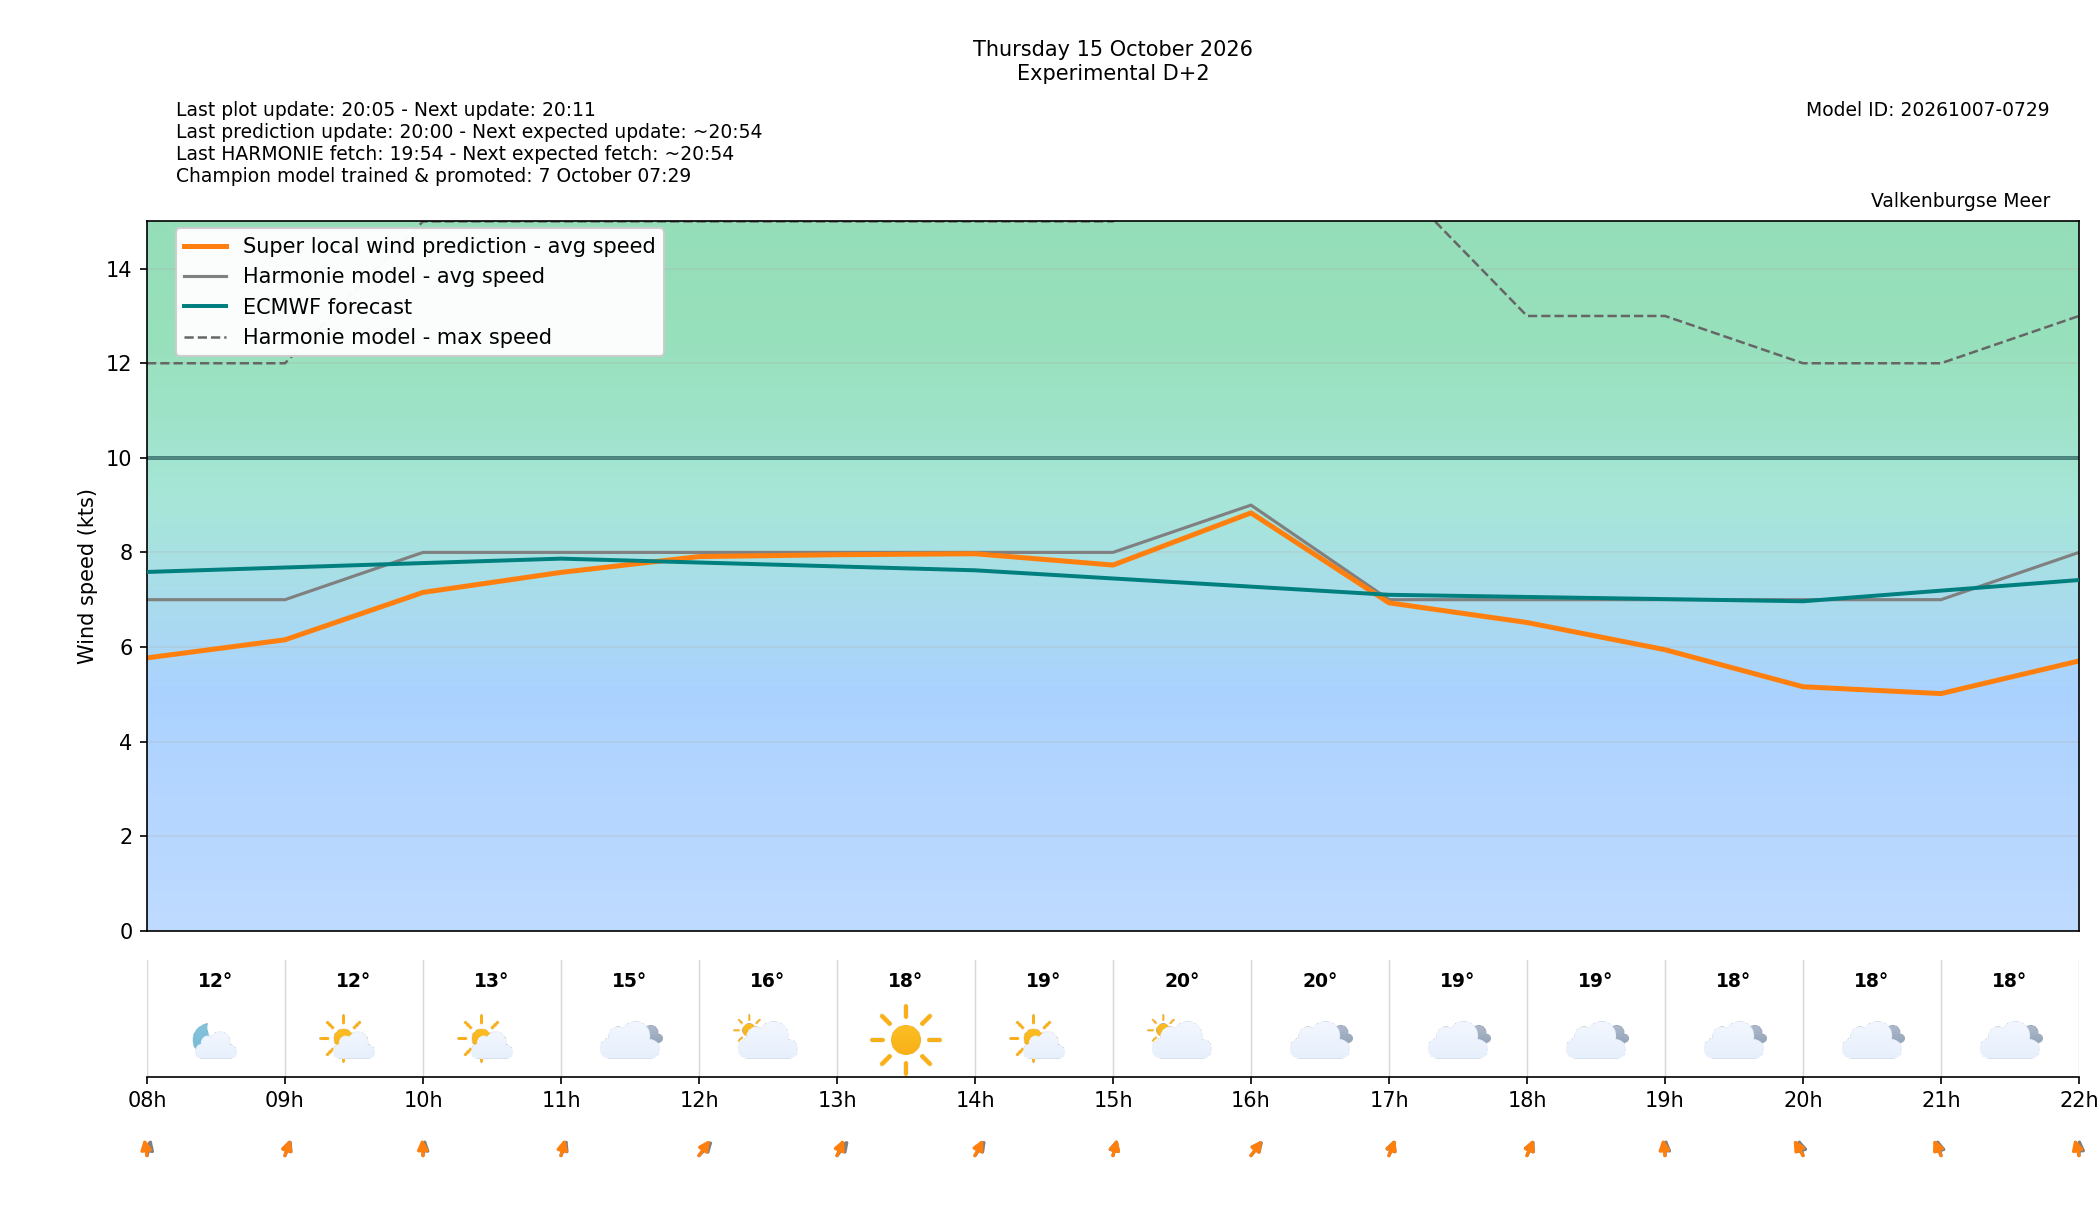

Source data for this figure (header and first rows):
target_time_utc, target_time_local, forecast_wind_speed, forecast_wind_min, forecast_wind_max, lstm_pred_wind_speed, forecast_wind_dir_deg, lstm_pred_wind_dir_deg, forecast_temperature_c, weather_code, weather_source, is_daylight, hour_utc, hour_local, delta_speed_lstm_minus_forecast, delta_dir_lstm_minus_forecast, issue_time_utc, forecast_available, harmonie_run_ts, harmonie_fetched_ts, speed_model_id, direction_model_id, calibration_policy
2026-10-15 06:00:00+00:00, 2026-10-15 08:00:00+02:00, 7.0, 7.0, 12.0, 5.769, 188.0, 174.8, 12.0, 1, windsurfice, False, 06, 08, -1.231, -13.23, 2026-10-13T18:00:00+00:00, True, 1791914045218, 1791914045218, 20261007050000_8b9962c3_speed, 20261003080000_af4b4f24_direction, none
2026-10-15 07:00:00+00:00, 2026-10-15 09:00:00+02:00, 7.0, 7.0, 12.0, 6.151, 192.0, 190.2, 12.2, 1, windsurfice, True, 07, 09, -0.8487, -1.816, 2026-10-13T18:00:00+00:00, True, 1791914045218, 1791914045218, 20261007050000_8b9962c3_speed, 20261003080000_af4b4f24_direction, none
2026-10-15 08:00:00+00:00, 2026-10-15 10:00:00+02:00, 8.0, 8.0, 15.0, 7.153, 184.0, 178.5, 13.2, 1, windsurfice, True, 08, 10, -0.8465, -5.478, 2026-10-13T18:00:00+00:00, True, 1791914045218, 1791914045218, 20261007050000_8b9962c3_speed, 20261003080000_af4b4f24_direction, none
2026-10-15 09:00:00+00:00, 2026-10-15 11:00:00+02:00, 8.0, 8.0, 15.0, 7.577, 192.0, 187.8, 14.6, 3, windsurfice, True, 09, 11, -0.4232, -4.233, 2026-10-13T18:00:00+00:00, True, 1791914045218, 1791914045218, 20261007050000_8b9962c3_speed, 20261003080000_af4b4f24_direction, none
2026-10-15 10:00:00+00:00, 2026-10-15 12:00:00+02:00, 8.0, 8.0, 15.0, 7.911, 207.0, 201.2, 16.3, 2, windsurfice, True, 10, 12, -0.08869, -5.767, 2026-10-13T18:00:00+00:00, True, 1791914045218, 1791914045218, 20261007050000_8b9962c3_speed, 20261003080000_af4b4f24_direction, none
2026-10-15 11:00:00+00:00, 2026-10-15 13:00:00+02:00, 8.0, 8.0, 15.0, 7.951, 203.0, 193.2, 17.9, 0, windsurfice, True, 11, 13, -0.04919, -9.781, 2026-10-13T18:00:00+00:00, True, 1791914045218, 1791914045218, 20261007050000_8b9962c3_speed, 20261003080000_af4b4f24_direction, none
2026-10-15 12:00:00+00:00, 2026-10-15 14:00:00+02:00, 8.0, 8.0, 15.0, 7.971, 201.0, 195.9, 18.9, 1, windsurfice, True, 12, 14, -0.02884, -5.104, 2026-10-13T18:00:00+00:00, True, 1791914045218, 1791914045218, 20261007050000_8b9962c3_speed, 20261003080000_af4b4f24_direction, none
2026-10-15 13:00:00+00:00, 2026-10-15 15:00:00+02:00, 8.0, 8.0, 15.0, 7.732, 188.0, 188.5, 19.6, 2, windsurfice, True, 13, 15, -0.2681, 0.4639, 2026-10-13T18:00:00+00:00, True, 1791914045218, 1791914045218, 20261007050000_8b9962c3_speed, 20261003080000_af4b4f24_direction, none
2026-10-15 14:00:00+00:00, 2026-10-15 16:00:00+02:00, 9.0, 9.0, 18.0, 8.835, 204.0, 202.1, 19.5, 3, windsurfice, True, 14, 16, -0.1647, -1.902, 2026-10-13T18:00:00+00:00, True, 1791914045218, 1791914045218, 20261007050000_8b9962c3_speed, 20261003080000_af4b4f24_direction, none
2026-10-15 15:00:00+00:00, 2026-10-15 17:00:00+02:00, 7.0, 7.0, 16.0, 6.933, 192.0, 191.9, 19.2, 3, windsurfice, True, 15, 17, -0.0668, -0.06564, 2026-10-13T18:00:00+00:00, True, 1791914045218, 1791914045218, 20261007050000_8b9962c3_speed, 20261003080000_af4b4f24_direction, none
2026-10-15 16:00:00+00:00, 2026-10-15 18:00:00+02:00, 7.0, 7.0, 13.0, 6.517, 194.0, 192.9, 18.6, 3, windsurfice, True, 16, 18, -0.483, -1.051, 2026-10-13T18:00:00+00:00, True, 1791914045218, 1791914045218, 20261007050000_8b9962c3_speed, 20261003080000_af4b4f24_direction, none
2026-10-15 17:00:00+00:00, 2026-10-15 19:00:00+02:00, 7.0, 7.0, 13.0, 5.942, 182.0, 175.9, 18.3, 3, windsurfice, False, 17, 19, -1.058, -6.072, 2026-10-13T18:00:00+00:00, True, 1791914045218, 1791914045218, 20261007050000_8b9962c3_speed, 20261003080000_af4b4f24_direction, none
2026-10-15 18:00:00+00:00, 2026-10-15 20:00:00+02:00, 7.0, 7.0, 12.0, 5.158, 171.0, 162, 18.0, 3, windsurfice, False, 18, 20, -1.842, -9.018, 2026-10-13T18:00:00+00:00, True, 1791914045218, 1791914045218, 20261007050000_8b9962c3_speed, 20261003080000_af4b4f24_direction, none
2026-10-15 19:00:00+00:00, 2026-10-15 21:00:00+02:00, 7.0, 7.0, 12.0, 5.014, 172.0, 165.5, 18.1, 3, windsurfice, False, 19, 21, -1.986, -6.459, 2026-10-13T18:00:00+00:00, True, 1791914045218, 1791914045218, 20261007050000_8b9962c3_speed, 20261003080000_af4b4f24_direction, none
2026-10-15 20:00:00+00:00, 2026-10-15 22:00:00+02:00, 8.0, 8.0, 13.0, 5.704, 181.0, 171.5, 18.3, 3, windsurfice, False, 20, 22, -2.296, -9.53, 2026-10-13T18:00:00+00:00, True, 1791914045218, 1791914045218, 20261007050000_8b9962c3_speed, 20261003080000_af4b4f24_direction, none
